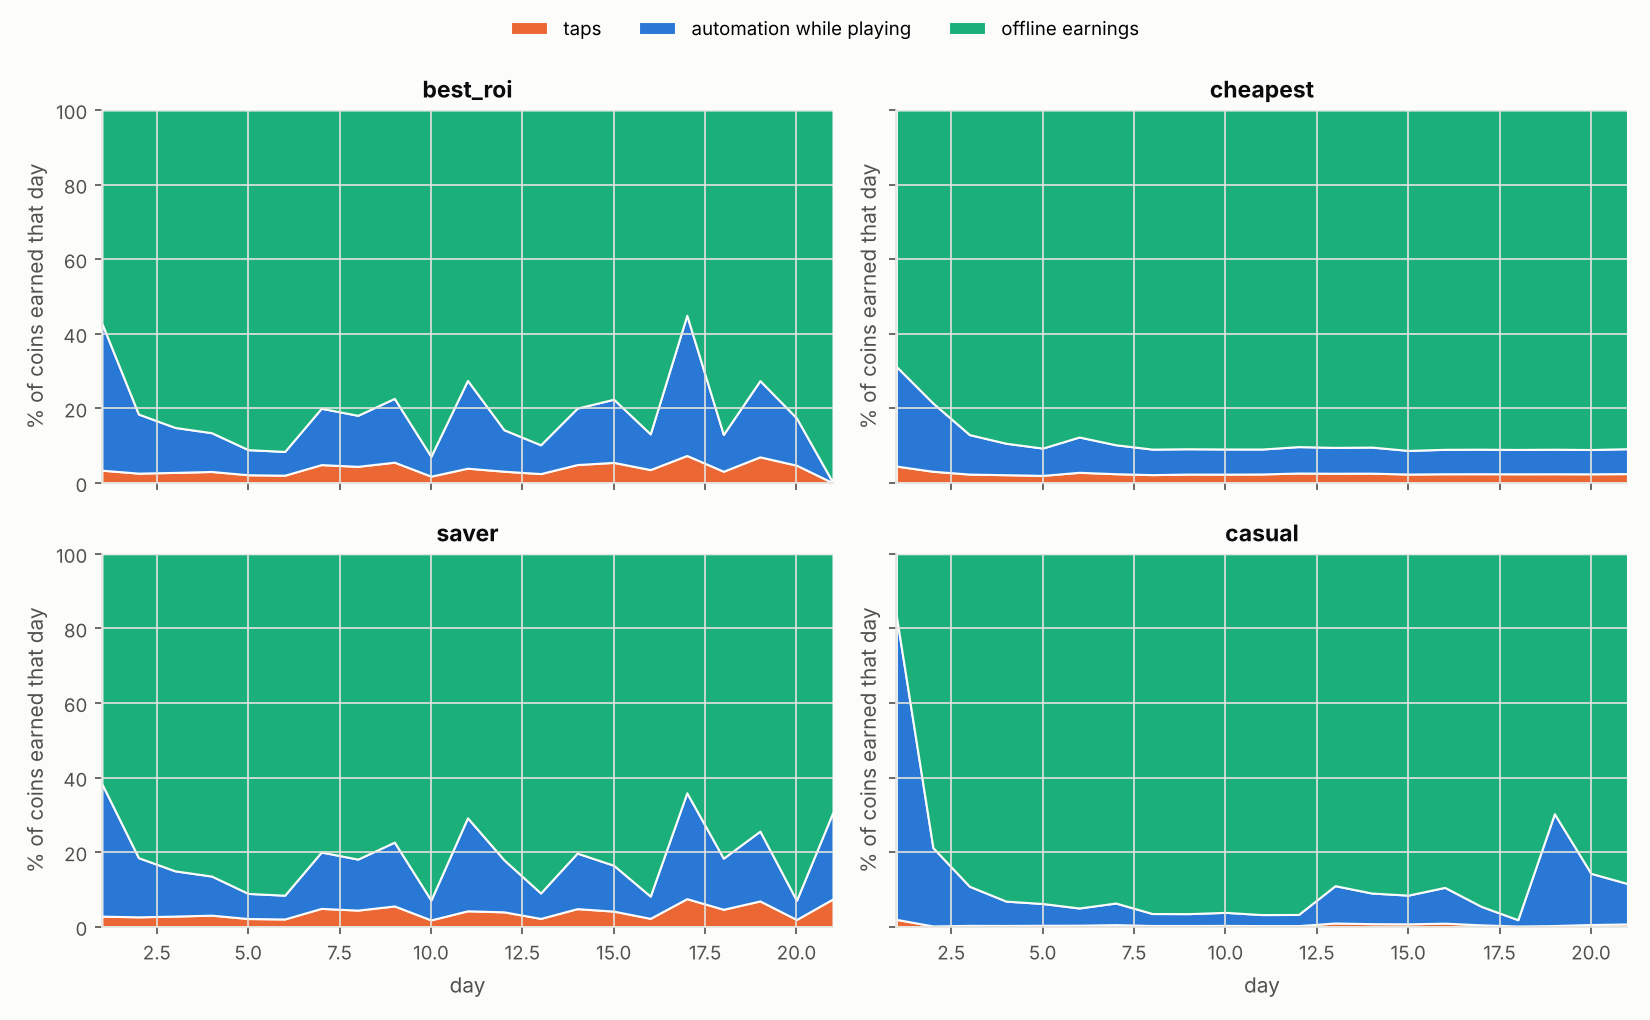

The data file committed next to this chart (first rows):
strategy, day, tap, automation, offline, tap_pct, automation_pct, offline_pct
best_roi, 1, 5451092, 62882032, 91361263, 3.413, 39.38, 57.21
best_roi, 2, 378679263, 2286092525, 11767714916, 2.624, 15.84, 81.54
best_roi, 3, 5995621961, 25647293138, 181094980707, 2.818, 12.06, 85.13
best_roi, 4, 37588904444, 127264569178, 1059382114053, 3.07, 10.4, 86.53
best_roi, 5, 74337212565, 228711801629, 3094449687980, 2.188, 6.732, 91.08
best_roi, 6, 78190180613, 240566155807, 3457941948747, 2.07, 6.37, 91.56
best_roi, 7, 244250934716, 751496573864, 3978623251208, 4.91, 15.11, 79.98
best_roi, 8, 224696602823, 691334606956, 4137366073485, 4.446, 13.68, 81.87
best_roi, 9, 310738403841, 956068721196, 4321376433059, 5.561, 17.11, 77.33
best_roi, 10, 1114535398078, 3264183470272, 56976952154671, 1.817, 5.32, 92.86
best_roi, 11, 789344332, 4707025647, 14495391264, 3.948, 23.54, 72.51
best_roi, 12, 34374969165, 121814451607, 939708342314, 3.137, 11.12, 85.75
best_roi, 13, 153835013457, 474909757298, 5522105559800, 2.501, 7.721, 89.78
best_roi, 14, 479738238176, 1476029455956, 7796114937482, 4.919, 15.14, 79.94
best_roi, 15, 1254329711425, 3859374265956, 17669885525684, 5.505, 16.94, 77.56
best_roi, 16, 20843923002825, 55870783011702, 506487749445923, 3.574, 9.58, 86.85
best_roi, 17, 4811338702, 24590334380, 35989920223, 7.358, 37.6, 55.04
best_roi, 18, 230475178158, 726892165376, 6407756593197, 3.129, 9.869, 87
best_roi, 19, 3294833880307, 9632577371976, 34194725337556, 6.992, 20.44, 72.57
best_roi, 20, 106012511744625, 282699837221990, 1840946592147432.0, 4.755, 12.68, 82.57
best_roi, 21, 289505678932, 923859676237, 4464518841788075.5, 0.006483, 0.02069, 99.97
cheapest, 1, 3344447, 19792805, 50958132, 4.514, 26.71, 68.77
cheapest, 2, 50127710, 293486290, 1261217166, 3.124, 18.29, 78.59
cheapest, 3, 425790774, 1903984310, 15661317415, 2.367, 10.58, 87.05
cheapest, 4, 1629611529, 6240969674, 66135033764, 2.202, 8.433, 89.36
cheapest, 5, 2712458410, 9842114087, 121822213546, 2.019, 7.324, 90.66
cheapest, 6, 7773767657, 25892362858, 239753010095, 2.843, 9.47, 87.69
cheapest, 7, 18989537750, 59636184784, 689827148124, 2.471, 7.761, 89.77
cheapest, 8, 25373382130, 78056409632, 1037690849048, 2.224, 6.84, 90.94
cheapest, 9, 36240177748, 103527015850, 1385795401563, 2.376, 6.786, 90.84
cheapest, 10, 40618530818, 116036596051, 1565429907571, 2.359, 6.738, 90.9
cheapest, 11, 47721713414, 133091630116, 1808783359638, 2.399, 6.689, 90.91
cheapest, 12, 70387327688, 187686076501, 2392244939146, 2.656, 7.082, 90.26
cheapest, 13, 97483163196, 259939429760, 3394446186356, 2.598, 6.928, 90.47
cheapest, 14, 111470027823, 297237250728, 3843256987675, 2.622, 6.991, 90.39
cheapest, 15, 110617993511, 294966056829, 4248021192687, 2.377, 6.338, 91.28
cheapest, 16, 115931037923, 309134175261, 4293300093034, 2.457, 6.552, 90.99
cheapest, 17, 117936418427, 314482018174, 4347607888610, 2.467, 6.579, 90.95
cheapest, 18, 118782959785, 316739623363, 4414859770365, 2.449, 6.53, 91.02
cheapest, 19, 124284087152, 331408973206, 4586460776790, 2.465, 6.573, 90.96
cheapest, 20, 122612986964, 326953163813, 4568044154978, 2.444, 6.516, 91.04
cheapest, 21, 136180451120, 363131712853, 4941668568894, 2.503, 6.674, 90.82
saver, 1, 4102236, 51412590, 89377792, 2.831, 35.48, 61.69
saver, 2, 386867200, 2322546165, 11926715078, 2.643, 15.87, 81.49
saver, 3, 6119112669, 26070559675, 182862811982, 2.845, 12.12, 85.03
saver, 4, 38652501736, 131019653448, 1080188803077, 3.093, 10.48, 86.42
saver, 5, 74357328622, 228773697189, 3094449687980, 2.189, 6.733, 91.08
saver, 6, 78190180613, 240566155807, 3457941948747, 2.07, 6.37, 91.56
saver, 7, 244250934716, 751496573864, 3978623251208, 4.91, 15.11, 79.98
saver, 8, 224696602823, 691334606956, 4137366073485, 4.446, 13.68, 81.87
saver, 9, 310738403841, 956068721196, 4321376433059, 5.561, 17.11, 77.33
saver, 10, 1115500370983, 3266940102605, 56976952154671, 1.818, 5.324, 92.86
saver, 11, 1167239119, 6835248374, 19403368708, 4.259, 24.94, 70.8
saver, 12, 52701682101, 184352090706, 1086414243007, 3.982, 13.93, 82.09
saver, 13, 157637536680, 485000238041, 6461027364519, 2.219, 6.827, 90.95
saver, 14, 490721379693, 1509823737546, 8136503827046, 4.841, 14.89, 80.27
saver, 15, 2917188906246, 8588193170321, 58387765135691, 4.174, 12.29, 83.54
saver, 16, 19586372115269, 52230270165036, 803423242410506, 2.238, 5.968, 91.79
saver, 17, 40816367994, 154088559233, 348091355791, 7.517, 28.38, 64.11
saver, 18, 709333952985, 2080140566129, 12394234532637, 4.672, 13.7, 81.63
... 24 more rows
